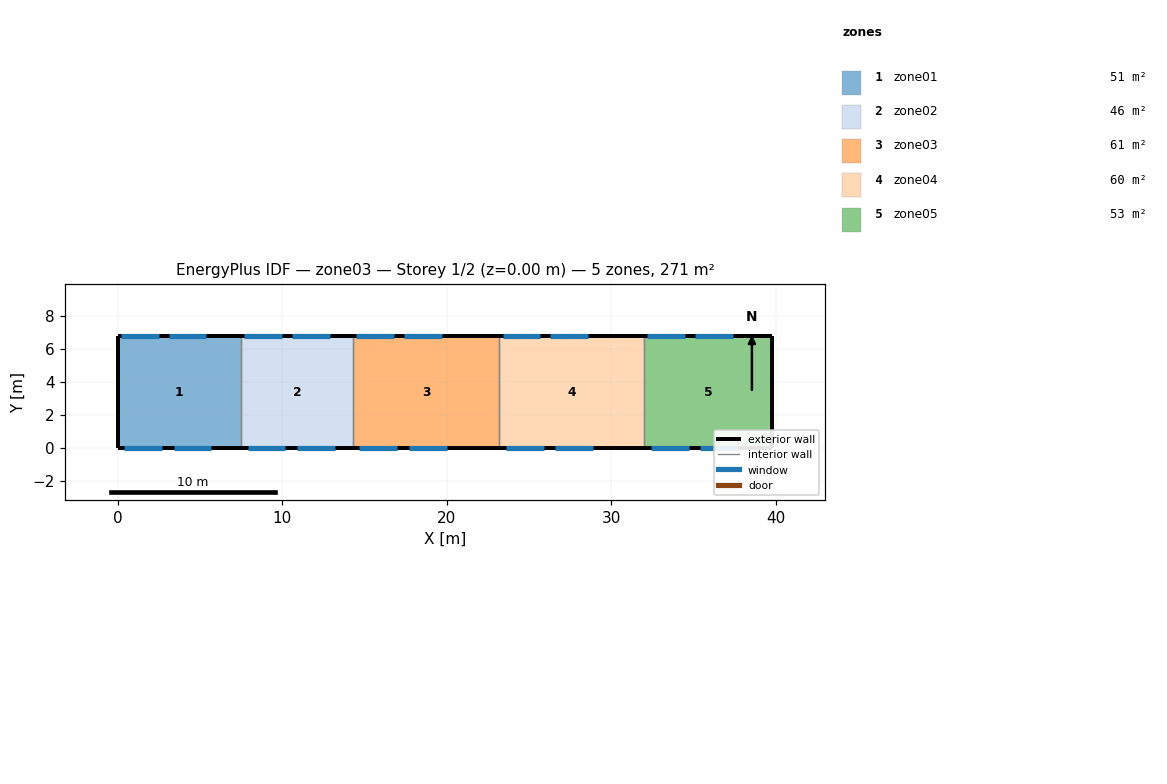
=== STOREY PLAN SPEC (per zone: floor XY polygon, exterior-wall plan segments, windows/doors) ===
zone 1: zone01  (51.0 m²)
  floor: (0.00, 0.00) (0.00, 6.80) (7.50, 6.80) (7.50, 0.00)
  exterior wall: (0.00, 6.80) – (0.00, 0.00)  [6.8 m]
  exterior wall: (7.50, 6.80) – (0.00, 6.80)  [7.5 m]
    window: (0.20, 6.80) – (2.50, 6.80)  [5.1 m²]
    window: (3.10, 6.80) – (5.40, 6.80)  [5.1 m²]
  exterior wall: (0.00, 0.00) – (7.50, 0.00)  [7.5 m]
    window: (0.40, 0.00) – (2.70, 0.00)  [4.6 m²]
    window: (3.40, 0.00) – (5.70, 0.00)  [4.6 m²]
  interior walls: 1
zone 2: zone02  (46.2 m²)
  floor: (7.50, 0.00) (7.50, 6.80) (14.30, 6.80) (14.30, 0.00)
  exterior wall: (14.30, 6.80) – (7.50, 6.80)  [6.8 m]
    window: (7.70, 6.80) – (10.00, 6.80)  [5.1 m²]
    window: (10.60, 6.80) – (12.90, 6.80)  [5.1 m²]
  exterior wall: (7.50, 0.00) – (14.30, 0.00)  [6.8 m]
    window: (7.90, 0.00) – (10.20, 0.00)  [4.6 m²]
    window: (10.90, 0.00) – (13.20, 0.00)  [4.6 m²]
  interior walls: 2
zone 3: zone03  (60.5 m²)
  floor: (14.30, 0.00) (14.30, 6.80) (23.20, 6.80) (23.20, 0.00)
  exterior wall: (23.20, 6.80) – (14.30, 6.80)  [8.9 m]
    window: (14.50, 6.80) – (16.80, 6.80)  [5.1 m²]
    window: (17.40, 6.80) – (19.70, 6.80)  [5.1 m²]
  exterior wall: (14.30, 0.00) – (23.20, 0.00)  [8.9 m]
    window: (14.70, 0.00) – (17.00, 0.00)  [4.6 m²]
    window: (17.70, 0.00) – (20.00, 0.00)  [4.6 m²]
  interior walls: 2
zone 4: zone04  (59.8 m²)
  floor: (23.20, 0.00) (23.20, 6.80) (32.00, 6.80) (32.00, 0.00)
  exterior wall: (32.00, 6.80) – (23.20, 6.80)  [8.8 m]
    window: (23.40, 6.80) – (25.70, 6.80)  [5.1 m²]
    window: (26.30, 6.80) – (28.60, 6.80)  [5.1 m²]
  exterior wall: (23.20, 0.00) – (32.00, 0.00)  [8.8 m]
    window: (23.60, 0.00) – (25.90, 0.00)  [4.6 m²]
    window: (26.60, 0.00) – (28.90, 0.00)  [4.6 m²]
  interior walls: 2
zone 5: zone05  (53.0 m²)
  floor: (32.00, 0.00) (32.00, 6.80) (39.80, 6.80) (39.80, 0.00)
  exterior wall: (39.80, 6.80) – (39.80, 0.00)  [6.8 m]
  exterior wall: (39.80, 6.80) – (32.00, 6.80)  [7.8 m]
    window: (32.20, 6.80) – (34.50, 6.80)  [5.1 m²]
    window: (35.10, 6.80) – (37.40, 6.80)  [5.1 m²]
  exterior wall: (32.00, 0.00) – (39.80, 0.00)  [7.8 m]
    window: (32.40, 0.00) – (34.70, 0.00)  [4.6 m²]
    window: (35.40, 0.00) – (37.70, 0.00)  [4.6 m²]
  interior walls: 1

=== DERIVED (storey summary) ===
Building: zone03
Storey: 1 of 2  (floor level z = 0.00 m)
Storey gross floor area: 270.6 m²
Zones on this storey: 5
  - zone01: floor 51.0 m²; exterior wall 21.8 m (141.7 m²); 4 window(s) 19.3 m²; WWR 13.6%
  - zone02: floor 46.2 m²; exterior wall 13.6 m (88.4 m²); 4 window(s) 19.3 m²; WWR 21.9%
  - zone03: floor 60.5 m²; exterior wall 17.8 m (115.7 m²); 4 window(s) 19.3 m²; WWR 16.7%
  - zone04: floor 59.8 m²; exterior wall 17.6 m (114.4 m²); 4 window(s) 19.3 m²; WWR 16.9%
  - zone05: floor 53.0 m²; exterior wall 22.4 m (145.6 m²); 4 window(s) 19.3 m²; WWR 13.3%
Zone adjacency: (none detected)